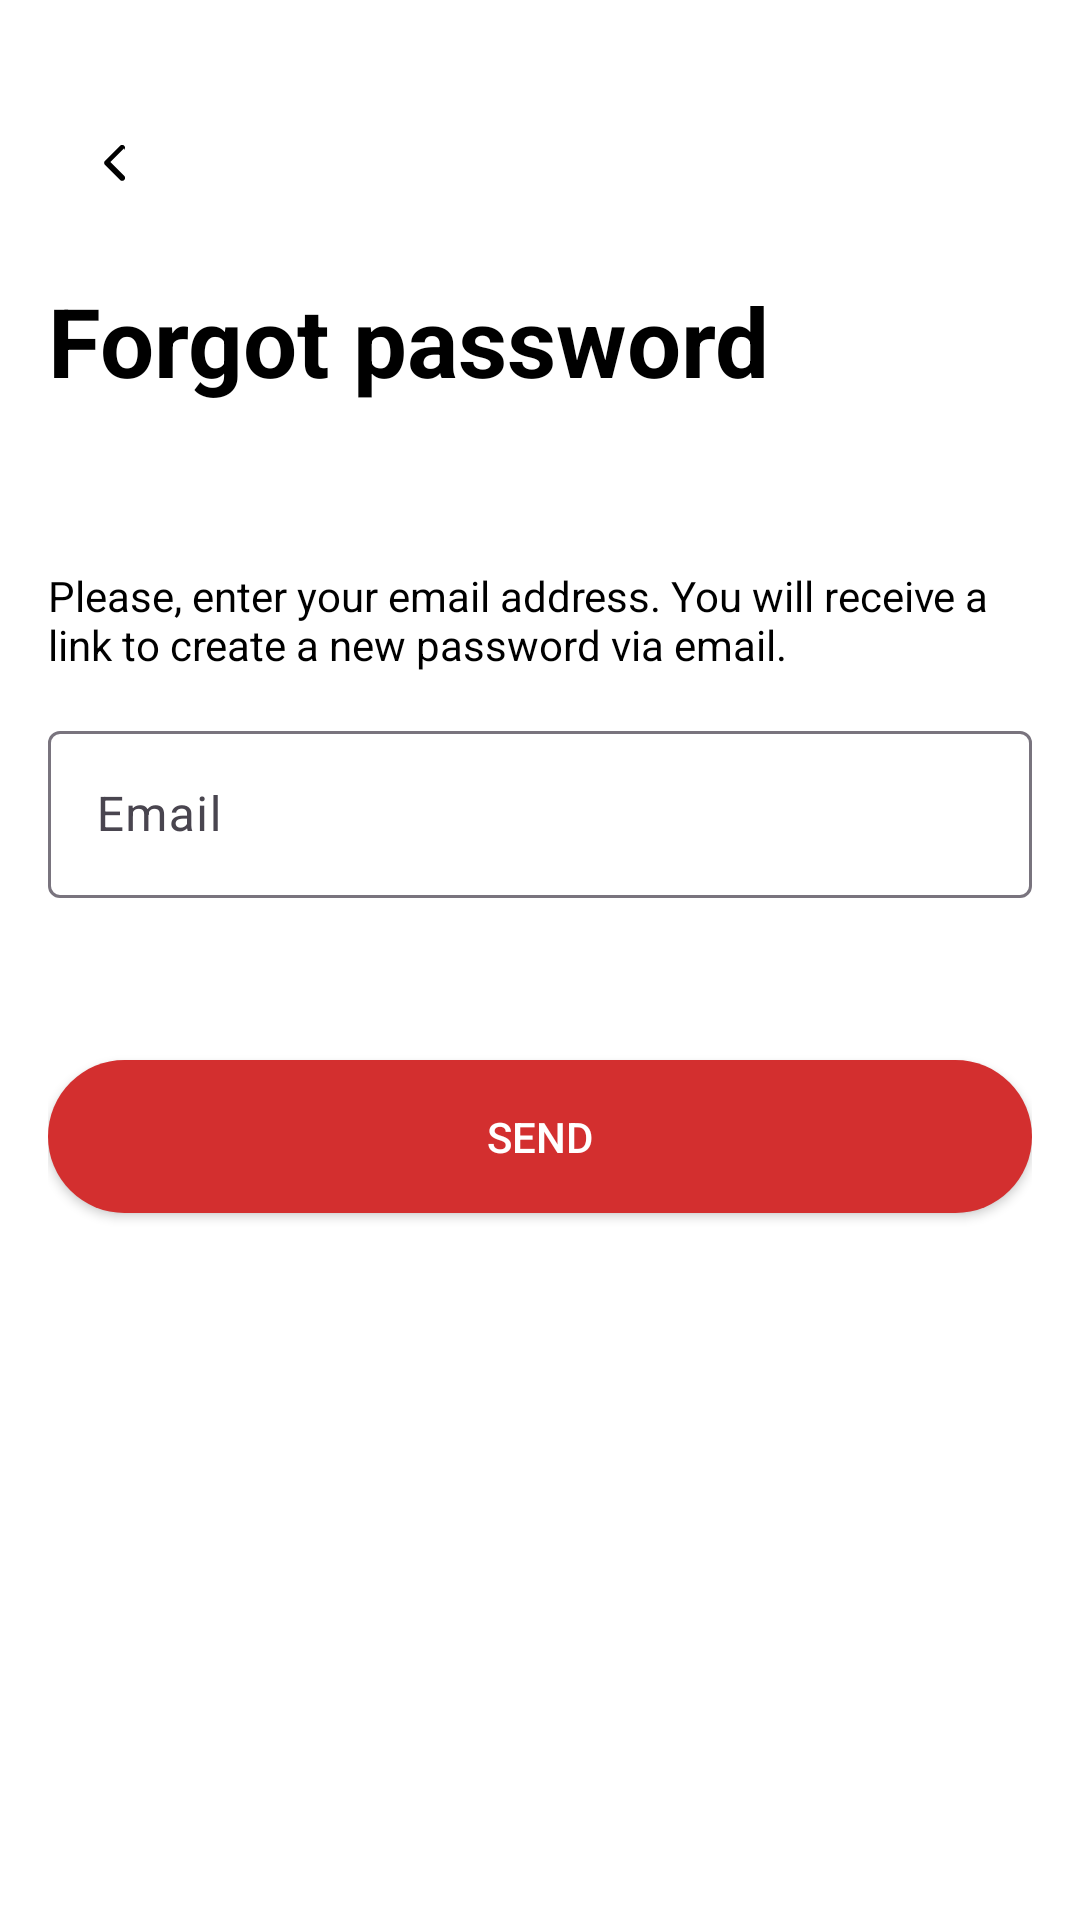

Android layout source for this screen:
<!-- AndroidManifest.xml: application theme Theme.EmptyProject_1 -->
<!-- res/layout/fragment_forget_password.xml -->
<?xml version="1.0" encoding="utf-8"?>
<RelativeLayout xmlns:android="http://schemas.android.com/apk/res/android"
    xmlns:app="http://schemas.android.com/apk/res-auto"
    xmlns:tools="http://schemas.android.com/tools"
    android:layout_width="match_parent"
    android:layout_height="match_parent"
    android:background="@android:color/white"
    android:padding="16dp"
    tools:context="com.onboarding.ui.SignUpScreen">

    
    <ImageView
        android:id="@+id/back_arrow"
        android:layout_width="wrap_content"
        android:layout_height="wrap_content"
        android:layout_alignParentStart="true"
        android:layout_marginTop="16dp"
        android:background="?attr/selectableItemBackground"
        android:clickable="true"
        android:padding="10dp"
        android:src="@drawable/ic_back_arrow" />

    
    <TextView
        android:id="@+id/tv_title"
        android:layout_width="wrap_content"
        android:layout_height="wrap_content"
        android:layout_below="@id/back_arrow"
        android:layout_marginTop="16dp"
        android:fontFamily="sans-serif"
        android:text="Forgot password"
        android:textColor="@android:color/black"
        android:textSize="32sp"
        android:textStyle="bold" />


    
    <TextView
        android:id="@+id/tv_description"
        android:layout_width="wrap_content"
        android:layout_height="wrap_content"
        android:layout_below="@id/tv_title"
        android:layout_centerHorizontal="true"
        android:layout_marginTop="54dp"
        android:text="Please, enter your email address. You will receive a link to create a new password via email."
        android:textColor="@android:color/black" />


    
    <com.google.android.material.textfield.TextInputLayout
        android:id="@+id/til_email"
        android:layout_width="match_parent"
        android:layout_height="wrap_content"
        android:layout_below="@id/tv_description"
        android:layout_marginTop="14dp"
        android:hint="Email"
        app:boxBackgroundMode="outline">

        <com.google.android.material.textfield.TextInputEditText
            android:id="@+id/et_email"
            android:layout_width="match_parent"
            android:layout_height="wrap_content"
            android:inputType="textEmailAddress"
            android:textColor="@android:color/black"
            android:textColorHint="@android:color/darker_gray" />
    </com.google.android.material.textfield.TextInputLayout>


    
    <Button
        android:id="@+id/btn_sign_up"
        android:layout_width="match_parent"
        android:layout_height="wrap_content"
        android:layout_below="@id/til_email"
        android:layout_marginTop="54dp"
        android:background="@drawable/bg_button"
        android:padding="16dp"
        android:text="SEND"
        android:textAllCaps="true"
        android:textColor="@android:color/white" />


</RelativeLayout>
<!-- resources referenced by this layout -->
<resources>
  <!-- drawable bg_button (drawable) -->
  <?xml version="1.0" encoding="utf-8"?>
  <shape xmlns:android="http://schemas.android.com/apk/res/android">
      <solid android:color="#D32F2F" />
      <corners android:radius="30dp" />
      <padding
          android:bottom="8dp"
          android:left="16dp"
          android:right="16dp"
          android:top="8dp" />
  </shape>
  <!-- drawable ic_back_arrow (drawable) -->
  <?xml version="1.0" encoding="utf-8"?>
  <vector xmlns:android="http://schemas.android.com/apk/res/android"
      android:width="24dp"
      android:height="24dp"
      android:viewportWidth="24"
      android:viewportHeight="24">
      <path
          android:fillColor="#000000"
          android:pathData="M15.41,7.41L10.83,12l4.58,4.59c0.39,0.39 0.39,1.02 0,1.41c-0.39,0.39 -1.02,0.39 -1.41,0l-5,-5c-0.39,-0.39 -0.39,-1.02 0,-1.41l5,-5c0.39,-0.39 1.02,-0.39 1.41,0c0.39,0.39 0.39,1.02 0,1.41z"/>
  </vector>
  <style name="Theme.EmptyProject_1" parent="Base.Theme.EmptyProject_1" />
  <style name="Base.Theme.EmptyProject_1" parent="Theme.Material3.DayNight.NoActionBar">
          
          
      </style>
</resources>
